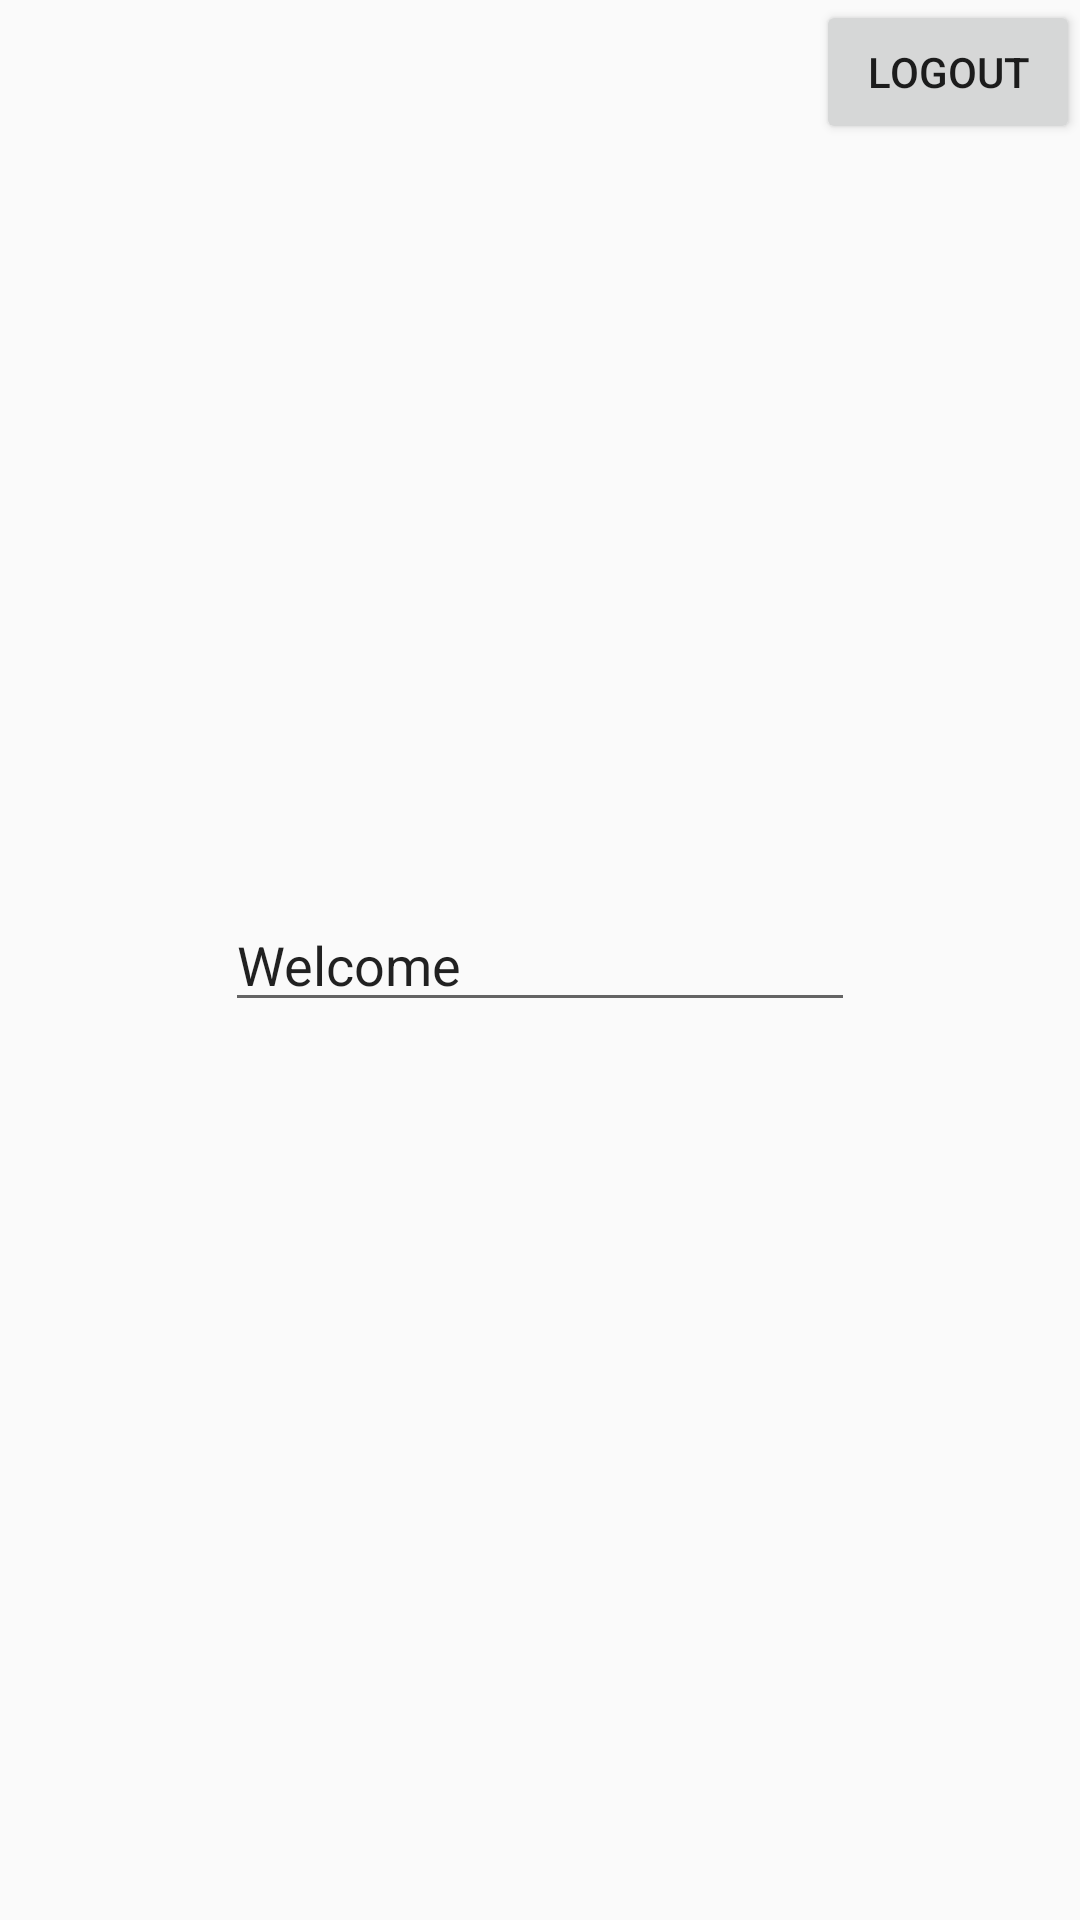

Here is an Android app screen rendered from its layout file. Give the layout XML and the strings, colors and styles it references.
<!-- AndroidManifest.xml: application theme AppTheme -->
<!-- res/layout/activity_welcome.xml -->
<?xml version="1.0" encoding="utf-8"?>
<RelativeLayout xmlns:android="http://schemas.android.com/apk/res/android"
    xmlns:app="http://schemas.android.com/apk/res-auto"
    xmlns:tools="http://schemas.android.com/tools"
    android:layout_width="match_parent"
    android:layout_height="match_parent"
    tools:context=".welcome.WelcomeActivity">

    <EditText
        android:id="@+id/editText"
        android:layout_width="wrap_content"
        android:layout_height="wrap_content"
        android:layout_centerInParent="true"
        android:ems="10"
        android:inputType="textPersonName"
        android:text="Welcome" />

    <Button
        android:id="@+id/logout"
        android:layout_width="wrap_content"
        android:layout_height="wrap_content"
        android:layout_alignParentEnd="true"
        android:layout_alignParentTop="true"
        android:text="LOGOUT" />
</RelativeLayout>
<!-- resources referenced by this layout -->
<resources>
  <style name="AppTheme" parent="Theme.AppCompat.DayNight.NoActionBar">
          
      </style>
</resources>
